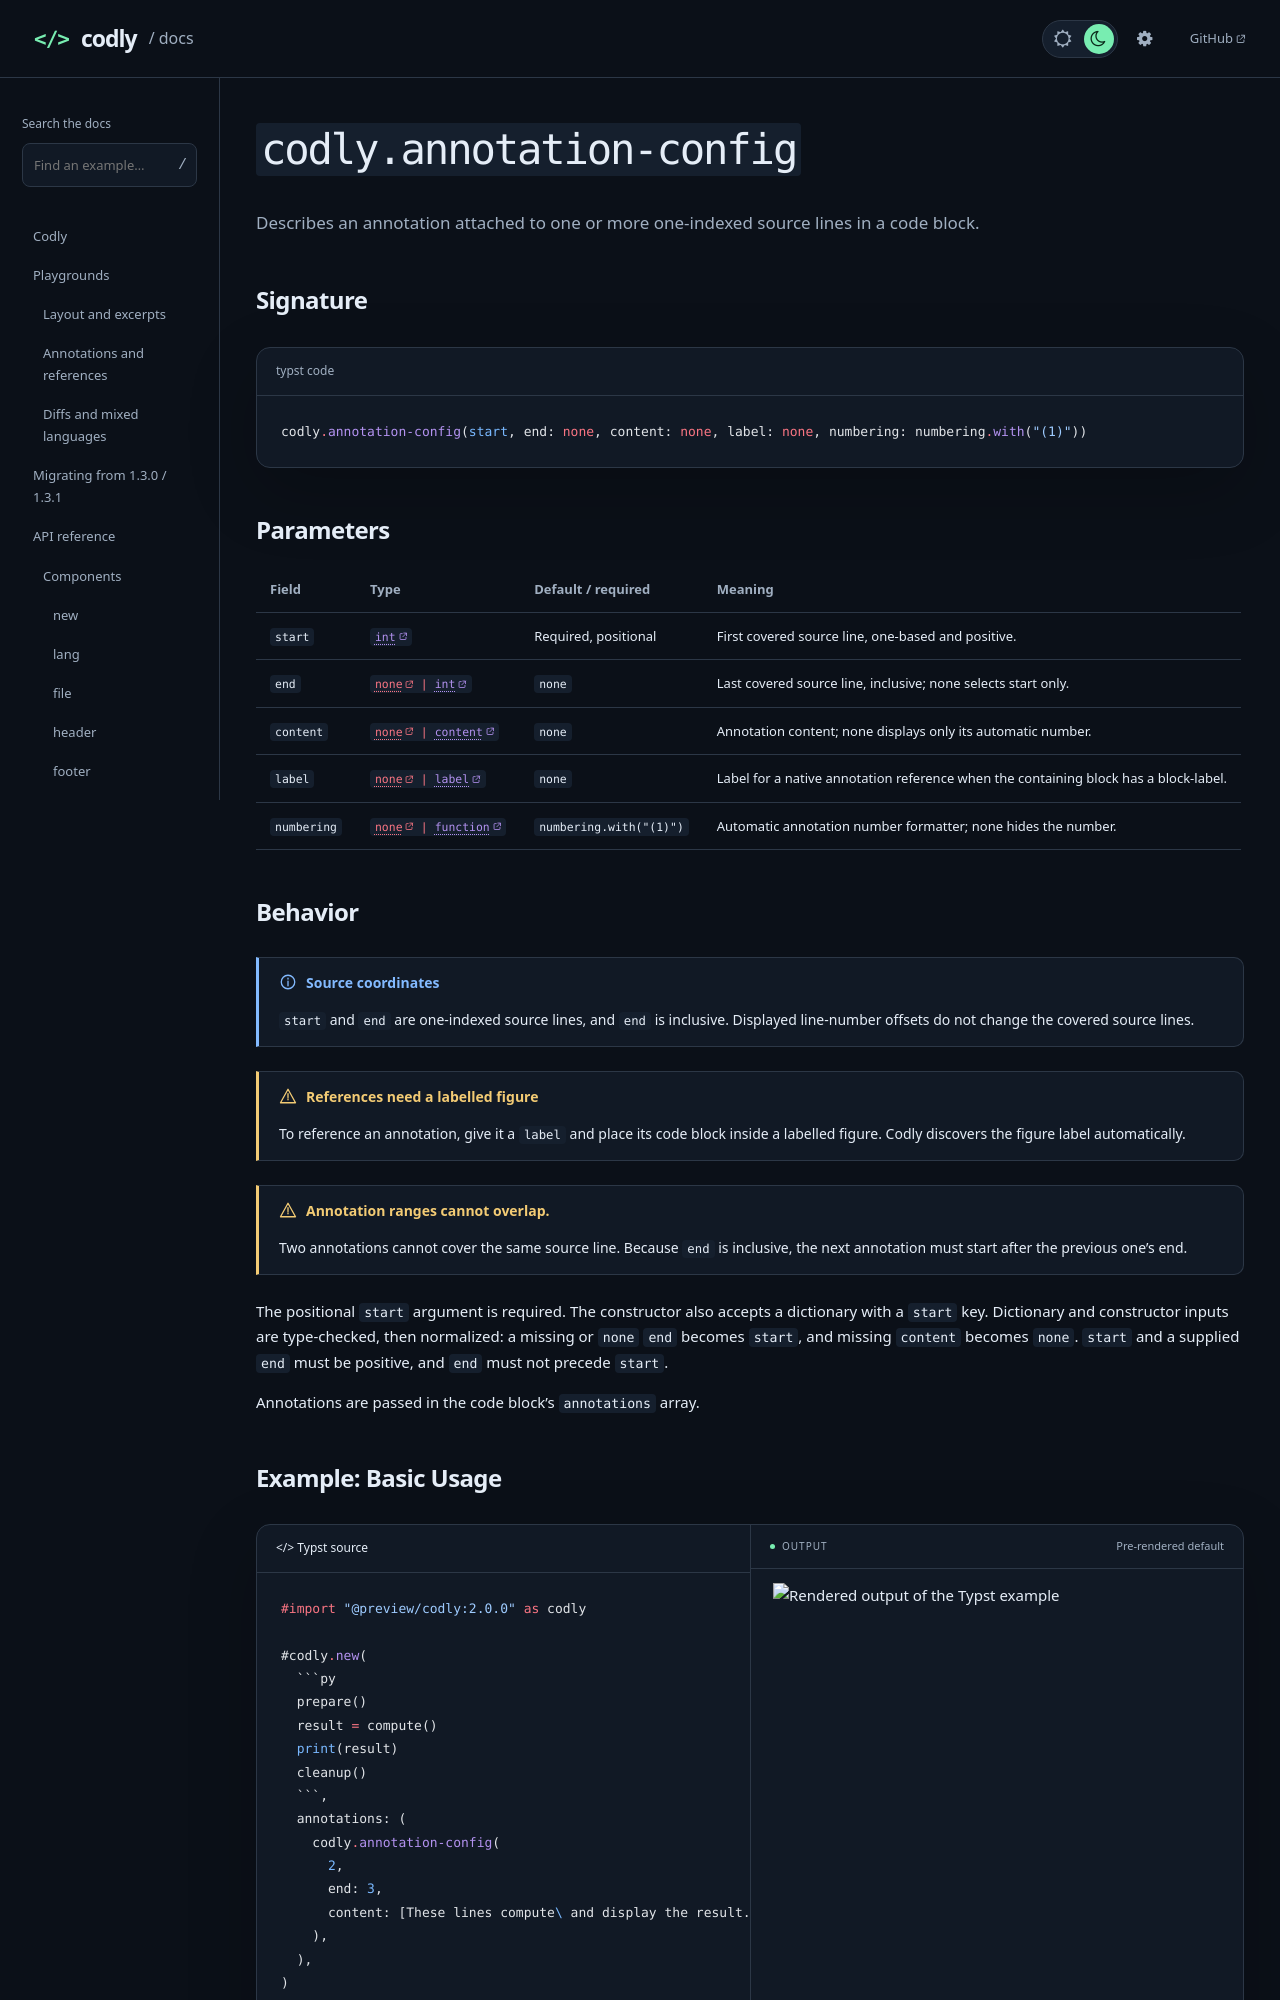

repository: Dherse/codly · page: api/types/annotation-config.html · generator: mdbook

# `codly.annotation-config`

Describes an annotation attached to one or more one-indexed source lines in a code block.

## Signature

```typst code
codly.annotation-config(start, end: none, content: none, label: none, numbering: numbering.with("(1)"))
```

## Parameters

{{#arg-table types.annotation-config}}

## Behavior

> [!NOTE] Source coordinates
> `start` and `end` are one-indexed source lines, and `end` is inclusive. Displayed line-number offsets do not change the covered source lines.

> [!WARNING] References need a labelled figure
> To reference an annotation, give it a `label` and place its code block inside a labelled figure. Codly discovers the figure label automatically.

> [!WARNING] Annotation ranges cannot overlap.
> Two annotations cannot cover the same source line. Because `end` is
> inclusive, the next annotation must start after the previous one's end.

The positional `start` argument is required. The constructor also accepts a dictionary with a `start` key. Dictionary and constructor inputs are type-checked, then normalized: a missing or `none` `end` becomes `start`, and missing `content` becomes `none`. `start` and a supplied `end` must be positive, and `end` must not precede `start`.

Annotations are passed in the code block's `annotations` array.
